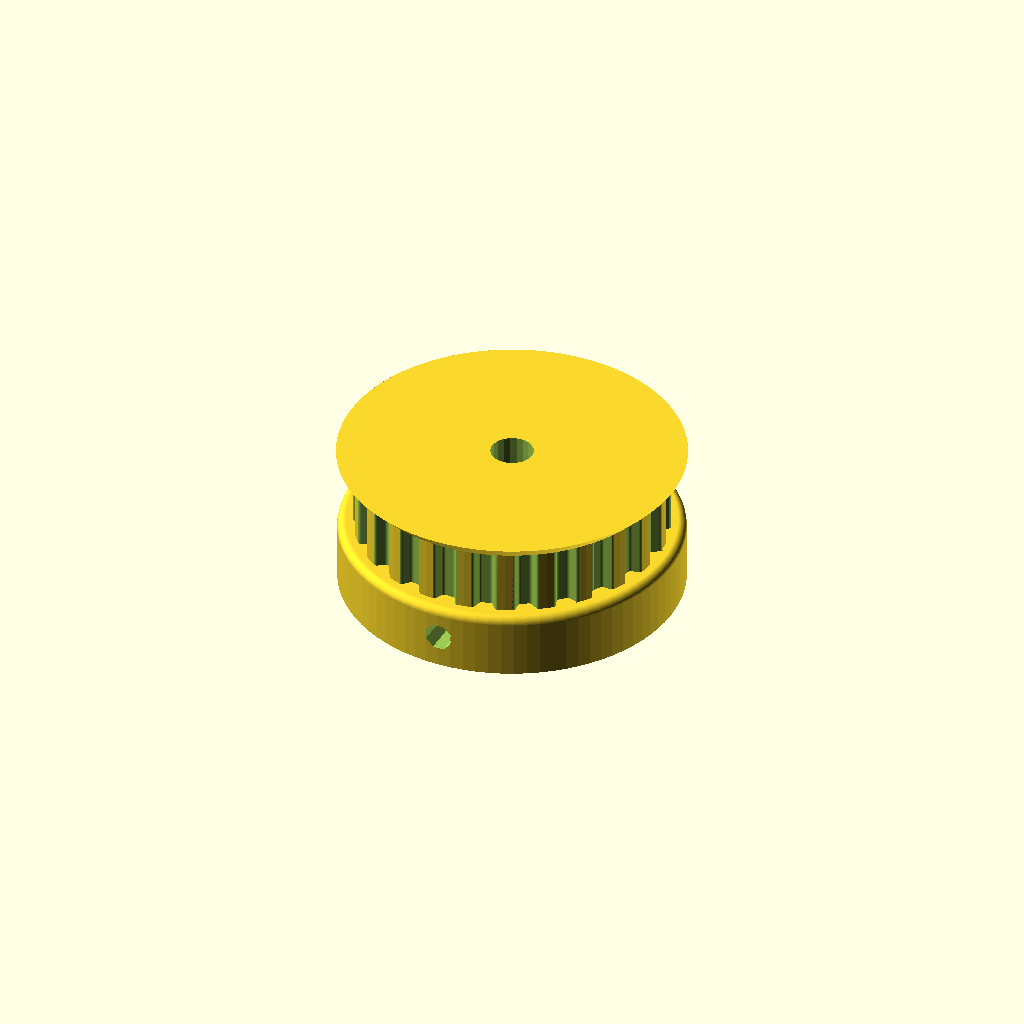
Cell 1: rendered with the file's own defaults.
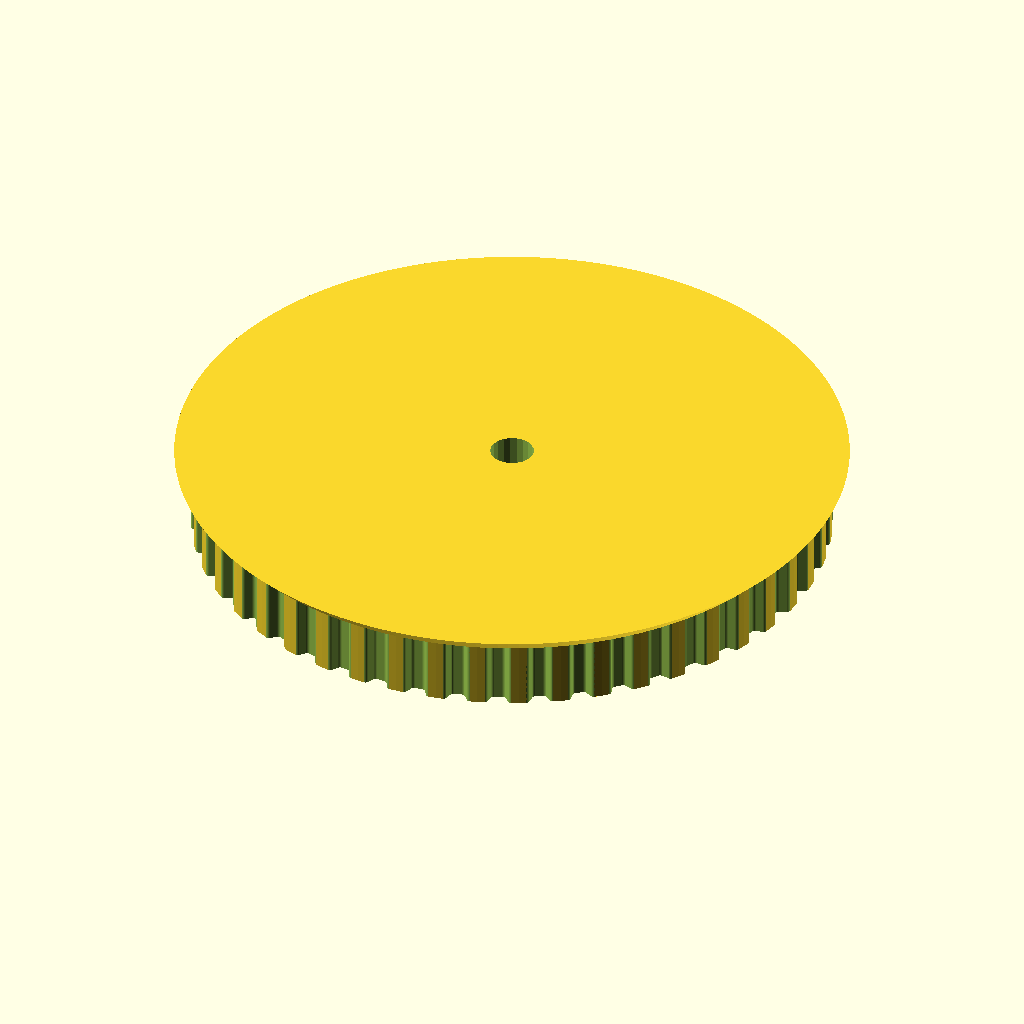
Cell 2 — teeth set to 48, the other parameters unchanged.
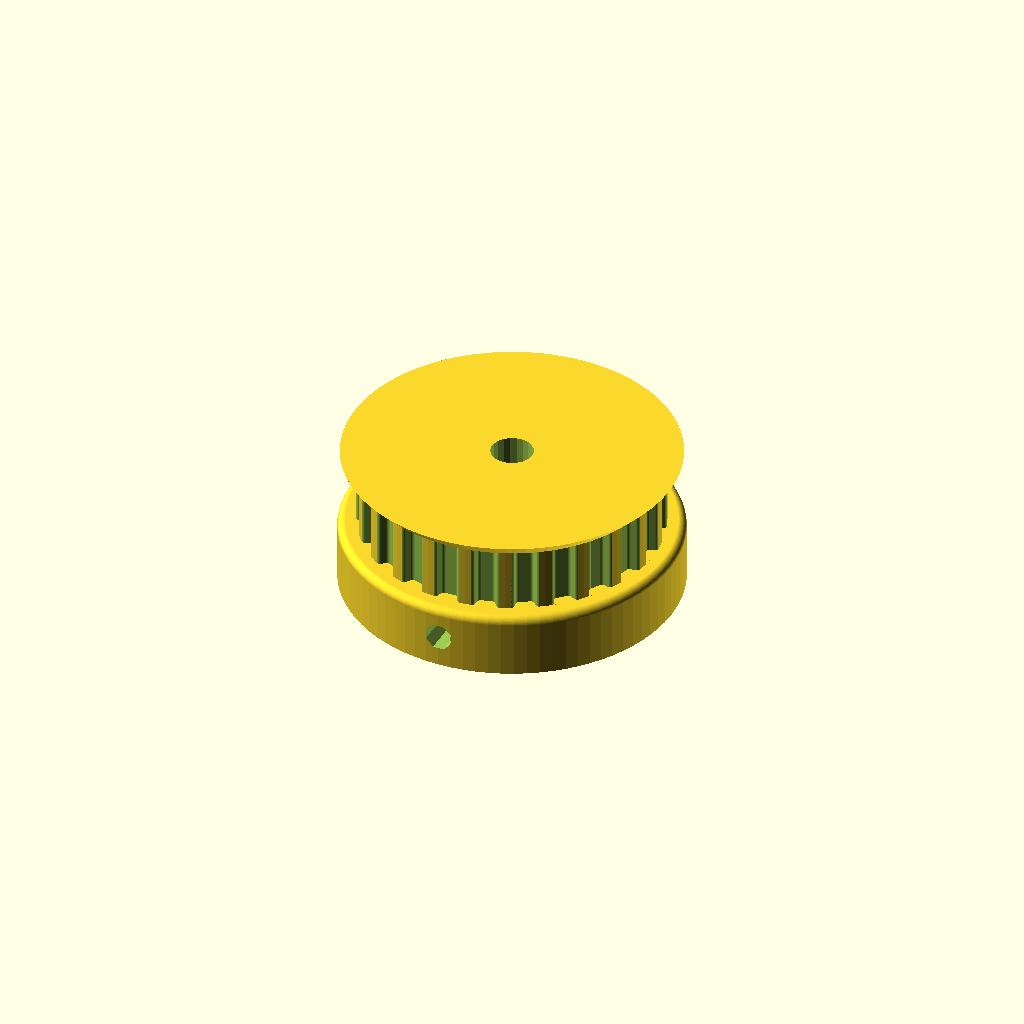
Cell 3 — profile set to 6, the other parameters unchanged.
All cells are drawn from one camera (rotation 55°, 0°, 25°, orthographic, colour scheme Cornfield), so only the parameter changes between them.
OpenSCAD source file mount design/scad/XL pulley quarter belt 42mm 5mm shaft.scad:
// Parametric Pulley with multiple belt profiles
// by droftarts January 2012

// Based on pulleys by:
// http://www.thingiverse.com/thing:11256 by me!
// https://github.com/prusajr/PrusaMendel by Josef Prusa
// http://www.thingiverse.com/thing:3104 by GilesBathgate
// http://www.thingiverse.com/thing:2079 by nophead

// dxf tooth data from http://oem.cadregister.com/asp/PPOW_Entry.asp?company=915217&elementID=07807803/METRIC/URETH/WV0025/F
// pulley diameter checked and modelled from data at http://www.sdp-si.com/D265/HTML/D265T016.html

/**
 * @name Pulley
 * @category Printed
 * @using 1 x m3 nut, normal or nyloc
 * @using 1 x m3x10 set screw or 1 x m3x8 grub screw
 */


// tuneable constants

teeth = 24;			// Number of teeth, standard Mendel T5 belt = 8, gives Outside Diameter of 11.88mm
profile = 3;		// 1=MXL 2=40DP 3=XL 4=H 5=T2.5 6=T5 7=T10 8=AT5 9=HTD_3mm 10=HTD_5mm 11=HTD_8mm 12=GT2_2mm 13=GT2_3mm 14=GT2_5mm

motor_shaft = 5.25;	// NEMA17 motor shaft exact diameter = 5
m3_dia = 3.5;		// 3mm hole diameter
m3_nut_hex = 1;		// 1 for hex, 0 for square nut
m3_nut_flats = 5.9;	// normal M3 hex nut exact width = 5.5
m3_nut_depth = 2.9;	// normal M3 hex nut exact depth = 2.4, nyloc = 4

retainer = 1;		// Belt retainer above teeth, 0 = No, 1 = Yes
retainer_ht = 2;	// height of retainer flange over pulley, standard = 1.5
idler = 0;			// Belt retainer below teeth, 0 = No, 1 = Yes
idler_ht = 1.5;		// height of idler flange over pulley, standard = 1.5

pulley_t_ht = 8;	// length of toothed part of pulley, standard = 12
pulley_b_ht = 8;		// pulley base height, standard = 8. Set to same as idler_ht if you want an idler but no pulley.
pulley_b_dia = 42;	// pulley base diameter, standard = 20
no_of_nuts = 2;		// number of captive nuts required, standard = 1
nut_angle = 180;		// angle between nuts, standard = 90
nut_shaft_distance = 5;	// distance between inner face of nut and shaft, can be negative.


//	********************************
//	** Scaling tooth for good fit **
//	********************************
/*	To improve fit of belt to pulley, set the following constant. Decrease or increase by 0.1mm at a time. We are modelling the *BELT* tooth here, not the tooth on the pulley. Increasing the number will *decrease* the pulley tooth size. Increasing the tooth width will also scale proportionately the tooth depth, to maintain the shape of the tooth, and increase how far into the pulley the tooth is indented. Can be negative */

additional_tooth_width = 0.2; //mm

//	If you need more tooth depth than this provides, adjust the following constant. However, this will cause the shape of the tooth to change.

additional_tooth_depth = 0; //mm

// calculated constants

nut_elevation = pulley_b_ht/2;
m3_nut_points = 2*((m3_nut_flats/2)/cos(30)); // This is needed for the nut trap

// The following set the pulley diameter for a given number of teeth

MXL_pulley_dia = tooth_spacing (2.032,0.254);
40DP_pulley_dia = tooth_spacing (2.07264,0.1778);
XL_pulley_dia = tooth_spacing (5.08,0.254);
H_pulley_dia = tooth_spacing (9.525,0.381);
T2_5_pulley_dia = tooth_spaceing_curvefit (0.7467,0.796,1.026);
T5_pulley_dia = tooth_spaceing_curvefit (0.6523,1.591,1.064);
T10_pulley_dia = tooth_spacing (10,0.93);
AT5_pulley_dia = tooth_spaceing_curvefit (0.6523,1.591,1.064);
HTD_3mm_pulley_dia = tooth_spacing (3,0.381);
HTD_5mm_pulley_dia = tooth_spacing (5,0.5715);
HTD_8mm_pulley_dia = tooth_spacing (8,0.6858);
GT2_2mm_pulley_dia = tooth_spacing (2,0.254);
GT2_3mm_pulley_dia = tooth_spacing (3,0.381);
GT2_5mm_pulley_dia = tooth_spacing (5,0.5715);

// The following calls the pulley creation part, and passes the pulley diameter and tooth width to that module

if ( profile == 1 ) { pulley ( "MXL" , MXL_pulley_dia , 0.508 , 1.321 ); }
if ( profile == 2 ) { pulley ( "40 D.P." , 40DP_pulley_dia , 0.457 , 1.226 ); }
if ( profile == 3 ) { pulley ( "XL" , XL_pulley_dia , 1.27, 3.051 ); }
if ( profile == 4 ) { pulley ( "H" , H_pulley_dia ,1.905 , 5.359 ); }
if ( profile == 5 ) { pulley ( "T2.5" , T2_5_pulley_dia , 0.7 , 1.678 ); }
if ( profile == 6 ) { pulley ( "T5" , T5_pulley_dia , 1.19 , 3.264 ); }
if ( profile == 7 ) { pulley ( "T10" , T10_pulley_dia , 2.5 , 6.13 ); }
if ( profile == 8 ) { pulley ( "AT5" , AT5_pulley_dia , 1.19 , 4.268 ); }
if ( profile == 9 ) { pulley ( "HTD 3mm" , HTD_3mm_pulley_dia , 1.289 , 2.27 ); }
if ( profile == 10 ) { pulley ( "HTD 5mm" , HTD_5mm_pulley_dia , 2.199 , 3.781 ); }
if ( profile == 11 ) { pulley ( "HTD 8mm" , HTD_8mm_pulley_dia , 3.607 , 6.603 ); }
if ( profile == 12 ) { pulley ( "GT2 2mm" , GT2_2mm_pulley_dia , 0.764 , 1.494 ); }
if ( profile == 13 ) { pulley ( "GT2 3mm" , GT2_3mm_pulley_dia , 1.169 , 2.31 ); }
if ( profile == 14 ) { pulley ( "GT2 5mm" , GT2_5mm_pulley_dia , 1.969 , 3.952 ); }

// Functions

function tooth_spaceing_curvefit (b,c,d)
	= ((c * pow(teeth,d)) / (b + pow(teeth,d))) * teeth ;

function tooth_spacing(tooth_pitch,pitch_line_offset)
	= (2*((teeth*tooth_pitch)/(3.14159265*2)-pitch_line_offset)) ;

// Main Module

module pulley( belt_type , pulley_OD , tooth_depth , tooth_width )
	{
	echo (str("Belt type = ",belt_type,"; Number of teeth = ",teeth,"; Pulley Outside Diameter = ",pulley_OD,"mm "));
	tooth_distance_from_centre = sqrt( pow(pulley_OD/2,2) - pow((tooth_width+additional_tooth_width)/2,2));
	tooth_width_scale = (tooth_width + additional_tooth_width ) / tooth_width;
	tooth_depth_scale = ((tooth_depth + additional_tooth_depth ) / tooth_depth) ;


//	************************************************************************
//	*** uncomment the following line if pulley is wider than puller base ***
//	************************************************************************

//	translate ([0,0, pulley_b_ht + pulley_t_ht + retainer_ht ]) rotate ([0,180,0])

	difference()
	 {	 
		union()
		{
			//base
	
			if ( pulley_b_ht < 2 ) { echo ("CAN'T DRAW PULLEY BASE, HEIGHT LESS THAN 2!!!"); } else {
				rotate_extrude($fn=pulley_b_dia*2)
				{
						square([pulley_b_dia/2-1,pulley_b_ht]);
						square([pulley_b_dia/2,pulley_b_ht-1]);
						translate([pulley_b_dia/2-1,pulley_b_ht-1]) circle(1);
				}
			}
	
		difference()
			{
			//shaft - diameter is outside diameter of pulley
			
			translate([0,0,pulley_b_ht]) 
			rotate ([0,0,360/(teeth*4)]) 
			cylinder(r=pulley_OD/2,h=pulley_t_ht, $fn=teeth*4);
	
			//teeth - cut out of shaft
		
			for(i=[1:teeth]) 
			rotate([0,0,i*(360/teeth)])
			translate([0,-tooth_distance_from_centre,pulley_b_ht -1]) 
			scale ([ tooth_width_scale , tooth_depth_scale , 1 ]) 
			{
			if ( profile == 1 ) { MXL();}
			if ( profile == 2 ) { 40DP();}
			if ( profile == 3 ) { XL();}
			if ( profile == 4 ) { H();}
			if ( profile == 5 ) { T2_5();}
			if ( profile == 6 ) { T5();}
			if ( profile == 7 ) { T10();}
			if ( profile == 8 ) { AT5();}
			if ( profile == 9 ) { HTD_3mm();}
			if ( profile == 10 ) { HTD_5mm();}
			if ( profile == 11 ) { HTD_8mm();}
			if ( profile == 12 ) { GT2_2mm();}
			if ( profile == 13 ) { GT2_3mm();}
			if ( profile == 14 ) { GT2_5mm();}
			}

			}
			
		//belt retainer / idler
		if ( retainer > 0 ) {translate ([0,0, pulley_b_ht + pulley_t_ht ]) 
		rotate_extrude($fn=teeth*4)  
		polygon([[0,0],[pulley_OD/2,0],[pulley_OD/2 + retainer_ht , retainer_ht],[0 , retainer_ht],[0,0]]);}
		
		if ( idler > 0 ) {translate ([0,0, pulley_b_ht - idler_ht ]) 
		rotate_extrude($fn=teeth*4)  
		polygon([[0,0],[pulley_OD/2 + idler_ht,0],[pulley_OD/2 , idler_ht],[0 , idler_ht],[0,0]]);}
	
		}
	   
		//hole for motor shaft
		translate([0,0,-1])cylinder(r=motor_shaft/2,h=pulley_b_ht + pulley_t_ht + retainer_ht + 2,$fn=motor_shaft*4);
				
		//captive nut and grub screw holes
	
		if ( pulley_b_ht < m3_nut_flats ) { echo ("CAN'T DRAW CAPTIVE NUTS, HEIGHT LESS THAN NUT DIAMETER!!!"); } else {
		if ( (pulley_b_dia - motor_shaft)/2 < m3_nut_depth + 3 ) { echo ("CAN'T DRAW CAPTIVE NUTS, DIAMETER TOO SMALL FOR NUT DEPTH!!!"); } else {
	
			for(j=[1:no_of_nuts]) rotate([0,0,j*nut_angle])
			translate([0,0,nut_elevation])rotate([90,0,0])
	
			union()
			{
				//entrance
				translate([0,-pulley_b_ht/4-0.5,motor_shaft/2+m3_nut_depth/2+nut_shaft_distance]) cube([m3_nut_flats,pulley_b_ht/2+1,m3_nut_depth],center=true);
	
				//nut
				if ( m3_nut_hex > 0 )
					{
						// hex nut
						translate([0,0.25,motor_shaft/2+m3_nut_depth/2+nut_shaft_distance]) rotate([0,0,30]) cylinder(r=m3_nut_points/2,h=m3_nut_depth,center=true,$fn=6);
					} else {
						// square nut
						translate([0,0.25,motor_shaft/2+m3_nut_depth/2+nut_shaft_distance]) cube([m3_nut_flats,m3_nut_flats,m3_nut_depth],center=true);
					}
	
				//grub screw hole
				rotate([0,0,22.5])cylinder(r=m3_dia/2,h=pulley_b_dia/2+1,$fn=8);
			}
		}}
	 }
	   
	}


// Tooth profile modules

module MXL()
	{
	linear_extrude(height=pulley_t_ht+2) polygon([[-0.660421,-0.5],[-0.660421,0],[-0.621898,0.006033],[-0.587714,0.023037],[-0.560056,0.049424],[-0.541182,0.083609],[-0.417357,0.424392],[-0.398413,0.458752],[-0.370649,0.48514],[-0.336324,0.502074],[-0.297744,0.508035],[0.297744,0.508035],[0.336268,0.502074],[0.370452,0.48514],[0.39811,0.458752],[0.416983,0.424392],[0.540808,0.083609],[0.559752,0.049424],[0.587516,0.023037],[0.621841,0.006033],[0.660421,0],[0.660421,-0.5]]);
	}

module 40DP()
	{
	linear_extrude(height=pulley_t_ht+2) polygon([[-0.612775,-0.5],[-0.612775,0],[-0.574719,0.010187],[-0.546453,0.0381],[-0.355953,0.3683],[-0.327604,0.405408],[-0.291086,0.433388],[-0.248548,0.451049],[-0.202142,0.4572],[0.202494,0.4572],[0.248653,0.451049],[0.291042,0.433388],[0.327609,0.405408],[0.356306,0.3683],[0.546806,0.0381],[0.574499,0.010187],[0.612775,0],[0.612775,-0.5]]);
	}

module XL()
	{
	linear_extrude(height=pulley_t_ht+2) polygon([[-1.525411,-1],[-1.525411,0],[-1.41777,0.015495],[-1.320712,0.059664],[-1.239661,0.129034],[-1.180042,0.220133],[-0.793044,1.050219],[-0.733574,1.141021],[-0.652507,1.210425],[-0.555366,1.254759],[-0.447675,1.270353],[0.447675,1.270353],[0.555366,1.254759],[0.652507,1.210425],[0.733574,1.141021],[0.793044,1.050219],[1.180042,0.220133],[1.239711,0.129034],[1.320844,0.059664],[1.417919,0.015495],[1.525411,0],[1.525411,-1]]);
	}

module H()
	{
	linear_extrude(height=pulley_t_ht+2) polygon([[-2.6797,-1],[-2.6797,0],[-2.600907,0.006138],[-2.525342,0.024024],[-2.45412,0.052881],[-2.388351,0.091909],[-2.329145,0.140328],[-2.277614,0.197358],[-2.234875,0.262205],[-2.202032,0.334091],[-1.75224,1.57093],[-1.719538,1.642815],[-1.676883,1.707663],[-1.62542,1.764693],[-1.566256,1.813112],[-1.500512,1.85214],[-1.4293,1.880997],[-1.353742,1.898883],[-1.274949,1.905021],[1.275281,1.905021],[1.354056,1.898883],[1.429576,1.880997],[1.500731,1.85214],[1.566411,1.813112],[1.625508,1.764693],[1.676919,1.707663],[1.719531,1.642815],[1.752233,1.57093],[2.20273,0.334091],[2.235433,0.262205],[2.278045,0.197358],[2.329455,0.140328],[2.388553,0.091909],[2.454233,0.052881],[2.525384,0.024024],[2.600904,0.006138],[2.6797,0],[2.6797,-1]]);
	}

module T2_5()
	{
	linear_extrude(height=pulley_t_ht+2) polygon([[-0.839258,-0.5],[-0.839258,0],[-0.770246,0.021652],[-0.726369,0.079022],[-0.529167,0.620889],[-0.485025,0.67826],[-0.416278,0.699911],[0.416278,0.699911],[0.484849,0.67826],[0.528814,0.620889],[0.726369,0.079022],[0.770114,0.021652],[0.839258,0],[0.839258,-0.5]]);
	}

module T5()
	{
	linear_extrude(height=pulley_t_ht+2) polygon([[-1.632126,-0.5],[-1.632126,0],[-1.568549,0.004939],[-1.507539,0.019367],[-1.450023,0.042686],[-1.396912,0.074224],[-1.349125,0.113379],[-1.307581,0.159508],[-1.273186,0.211991],[-1.246868,0.270192],[-1.009802,0.920362],[-0.983414,0.978433],[-0.949018,1.030788],[-0.907524,1.076798],[-0.859829,1.115847],[-0.80682,1.147314],[-0.749402,1.170562],[-0.688471,1.184956],[-0.624921,1.189895],[0.624971,1.189895],[0.688622,1.184956],[0.749607,1.170562],[0.807043,1.147314],[0.860055,1.115847],[0.907754,1.076798],[0.949269,1.030788],[0.9837,0.978433],[1.010193,0.920362],[1.246907,0.270192],[1.273295,0.211991],[1.307726,0.159508],[1.349276,0.113379],[1.397039,0.074224],[1.450111,0.042686],[1.507589,0.019367],[1.568563,0.004939],[1.632126,0],[1.632126,-0.5]]);
	}

module T10()
	{
	linear_extrude(height=pulley_t_ht+2) polygon([[-3.06511,-1],[-3.06511,0],[-2.971998,0.007239],[-2.882718,0.028344],[-2.79859,0.062396],[-2.720931,0.108479],[-2.651061,0.165675],[-2.590298,0.233065],[-2.539962,0.309732],[-2.501371,0.394759],[-1.879071,2.105025],[-1.840363,2.190052],[-1.789939,2.266719],[-1.729114,2.334109],[-1.659202,2.391304],[-1.581518,2.437387],[-1.497376,2.47144],[-1.408092,2.492545],[-1.314979,2.499784],[1.314979,2.499784],[1.408091,2.492545],[1.497371,2.47144],[1.581499,2.437387],[1.659158,2.391304],[1.729028,2.334109],[1.789791,2.266719],[1.840127,2.190052],[1.878718,2.105025],[2.501018,0.394759],[2.539726,0.309732],[2.59015,0.233065],[2.650975,0.165675],[2.720887,0.108479],[2.798571,0.062396],[2.882713,0.028344],[2.971997,0.007239],[3.06511,0],[3.06511,-1]]);
	}

module AT5()
	{
	linear_extrude(height=pulley_t_ht+2) polygon([[-2.134129,-0.75],[-2.134129,0],[-2.058023,0.005488],[-1.984595,0.021547],[-1.914806,0.047569],[-1.849614,0.082947],[-1.789978,0.127073],[-1.736857,0.179338],[-1.691211,0.239136],[-1.653999,0.305859],[-1.349199,0.959203],[-1.286933,1.054635],[-1.201914,1.127346],[-1.099961,1.173664],[-0.986896,1.18992],[0.986543,1.18992],[1.099614,1.173664],[1.201605,1.127346],[1.286729,1.054635],[1.349199,0.959203],[1.653646,0.305859],[1.690859,0.239136],[1.73651,0.179338],[1.789644,0.127073],[1.849305,0.082947],[1.914539,0.047569],[1.984392,0.021547],[2.057906,0.005488],[2.134129,0],[2.134129,-0.75]]);
	}

module HTD_3mm()
	{
	linear_extrude(height=pulley_t_ht+2) polygon([[-1.135062,-0.5],[-1.135062,0],[-1.048323,0.015484],[-0.974284,0.058517],[-0.919162,0.123974],[-0.889176,0.206728],[-0.81721,0.579614],[-0.800806,0.653232],[-0.778384,0.72416],[-0.750244,0.792137],[-0.716685,0.856903],[-0.678005,0.918199],[-0.634505,0.975764],[-0.586483,1.029338],[-0.534238,1.078662],[-0.47807,1.123476],[-0.418278,1.16352],[-0.355162,1.198533],[-0.289019,1.228257],[-0.22015,1.25243],[-0.148854,1.270793],[-0.07543,1.283087],[-0.000176,1.28905],[0.075081,1.283145],[0.148515,1.270895],[0.219827,1.252561],[0.288716,1.228406],[0.354879,1.19869],[0.418018,1.163675],[0.477831,1.123623],[0.534017,1.078795],[0.586276,1.029452],[0.634307,0.975857],[0.677809,0.91827],[0.716481,0.856953],[0.750022,0.792167],[0.778133,0.724174],[0.800511,0.653236],[0.816857,0.579614],[0.888471,0.206728],[0.919014,0.123974],[0.974328,0.058517],[1.048362,0.015484],[1.135062,0],[1.135062,-0.5]]);
	}

module HTD_5mm()
	{
	linear_extrude(height=pulley_t_ht+2) polygon([[-1.89036,-0.75],[-1.89036,0],[-1.741168,0.02669],[-1.61387,0.100806],[-1.518984,0.21342],[-1.467026,0.3556],[-1.427162,0.960967],[-1.398568,1.089602],[-1.359437,1.213531],[-1.310296,1.332296],[-1.251672,1.445441],[-1.184092,1.552509],[-1.108081,1.653042],[-1.024167,1.746585],[-0.932877,1.832681],[-0.834736,1.910872],[-0.730271,1.980701],[-0.62001,2.041713],[-0.504478,2.09345],[-0.384202,2.135455],[-0.259708,2.167271],[-0.131524,2.188443],[-0.000176,2.198511],[0.131296,2.188504],[0.259588,2.167387],[0.384174,2.135616],[0.504527,2.093648],[0.620123,2.04194],[0.730433,1.980949],[0.834934,1.911132],[0.933097,1.832945],[1.024398,1.746846],[1.108311,1.653291],[1.184308,1.552736],[1.251865,1.445639],[1.310455,1.332457],[1.359552,1.213647],[1.39863,1.089664],[1.427162,0.960967],[1.467026,0.3556],[1.518984,0.21342],[1.61387,0.100806],[1.741168,0.02669],[1.89036,0],[1.89036,-0.75]]);
	}

module HTD_8mm()
	{
	linear_extrude(height=pulley_t_ht+2) polygon([[-3.301471,-1],[-3.301471,0],[-3.16611,0.012093],[-3.038062,0.047068],[-2.919646,0.10297],[-2.813182,0.177844],[-2.720989,0.269734],[-2.645387,0.376684],[-2.588694,0.496739],[-2.553229,0.627944],[-2.460801,1.470025],[-2.411413,1.691917],[-2.343887,1.905691],[-2.259126,2.110563],[-2.158035,2.30575],[-2.041518,2.490467],[-1.910478,2.66393],[-1.76582,2.825356],[-1.608446,2.973961],[-1.439261,3.10896],[-1.259169,3.22957],[-1.069074,3.335006],[-0.869878,3.424485],[-0.662487,3.497224],[-0.447804,3.552437],[-0.226732,3.589341],[-0.000176,3.607153],[0.226511,3.589461],[0.447712,3.552654],[0.66252,3.497516],[0.870027,3.424833],[1.069329,3.33539],[1.259517,3.229973],[1.439687,3.109367],[1.608931,2.974358],[1.766344,2.825731],[1.911018,2.664271],[2.042047,2.490765],[2.158526,2.305998],[2.259547,2.110755],[2.344204,1.905821],[2.411591,1.691983],[2.460801,1.470025],[2.553229,0.627944],[2.588592,0.496739],[2.645238,0.376684],[2.720834,0.269734],[2.81305,0.177844],[2.919553,0.10297],[3.038012,0.047068],[3.166095,0.012093],[3.301471,0],[3.301471,-1]]);
	}

module GT2_2mm()
	{
	linear_extrude(height=pulley_t_ht+2) polygon([[0.747183,-0.5],[0.747183,0],[0.647876,0.037218],[0.598311,0.130528],[0.578556,0.238423],[0.547158,0.343077],[0.504649,0.443762],[0.451556,0.53975],[0.358229,0.636924],[0.2484,0.707276],[0.127259,0.750044],[0,0.76447],[-0.127259,0.750044],[-0.2484,0.707276],[-0.358229,0.636924],[-0.451556,0.53975],[-0.504797,0.443762],[-0.547291,0.343077],[-0.578605,0.238423],[-0.598311,0.130528],[-0.648009,0.037218],[-0.747183,0],[-0.747183,-0.5]]);
	}

module GT2_3mm()
	{
	linear_extrude(height=pulley_t_ht+2) polygon([[-1.155171,-0.5],[-1.155171,0],[-1.065317,0.016448],[-0.989057,0.062001],[-0.93297,0.130969],[-0.90364,0.217664],[-0.863705,0.408181],[-0.800056,0.591388],[-0.713587,0.765004],[-0.60519,0.926747],[-0.469751,1.032548],[-0.320719,1.108119],[-0.162625,1.153462],[0,1.168577],[0.162625,1.153462],[0.320719,1.108119],[0.469751,1.032548],[0.60519,0.926747],[0.713587,0.765004],[0.800056,0.591388],[0.863705,0.408181],[0.90364,0.217664],[0.932921,0.130969],[0.988924,0.062001],[1.065168,0.016448],[1.155171,0],[1.155171,-0.5]]);
	}

module GT2_5mm()
	{
	linear_extrude(height=pulley_t_ht+2) polygon([[-1.975908,-0.75],[-1.975908,0],[-1.797959,0.03212],[-1.646634,0.121224],[-1.534534,0.256431],[-1.474258,0.426861],[-1.446911,0.570808],[-1.411774,0.712722],[-1.368964,0.852287],[-1.318597,0.989189],[-1.260788,1.123115],[-1.195654,1.25375],[-1.12331,1.380781],[-1.043869,1.503892],[-0.935264,1.612278],[-0.817959,1.706414],[-0.693181,1.786237],[-0.562151,1.851687],[-0.426095,1.9027],[-0.286235,1.939214],[-0.143795,1.961168],[0,1.9685],[0.143796,1.961168],[0.286235,1.939214],[0.426095,1.9027],[0.562151,1.851687],[0.693181,1.786237],[0.817959,1.706414],[0.935263,1.612278],[1.043869,1.503892],[1.123207,1.380781],[1.195509,1.25375],[1.26065,1.123115],[1.318507,0.989189],[1.368956,0.852287],[1.411872,0.712722],[1.447132,0.570808],[1.474611,0.426861],[1.534583,0.256431],[1.646678,0.121223],[1.798064,0.03212],[1.975908,0],[1.975908,-0.75]]);
	}
Parameter table extracted from the source (name, type, default, range or options):
teeth: number, default 24
profile: number, default 3
motor_shaft: number, default 5.25
m3_dia: number, default 3.5
m3_nut_hex: number, default 1
m3_nut_flats: number, default 5.9
m3_nut_depth: number, default 2.9
retainer: number, default 1
retainer_ht: number, default 2
idler: number, default 0
idler_ht: number, default 1.5
pulley_t_ht: number, default 8
pulley_b_ht: number, default 8
pulley_b_dia: number, default 42
no_of_nuts: number, default 2
nut_angle: number, default 180
nut_shaft_distance: number, default 5
additional_tooth_width: number, default 0.2
additional_tooth_depth: number, default 0
